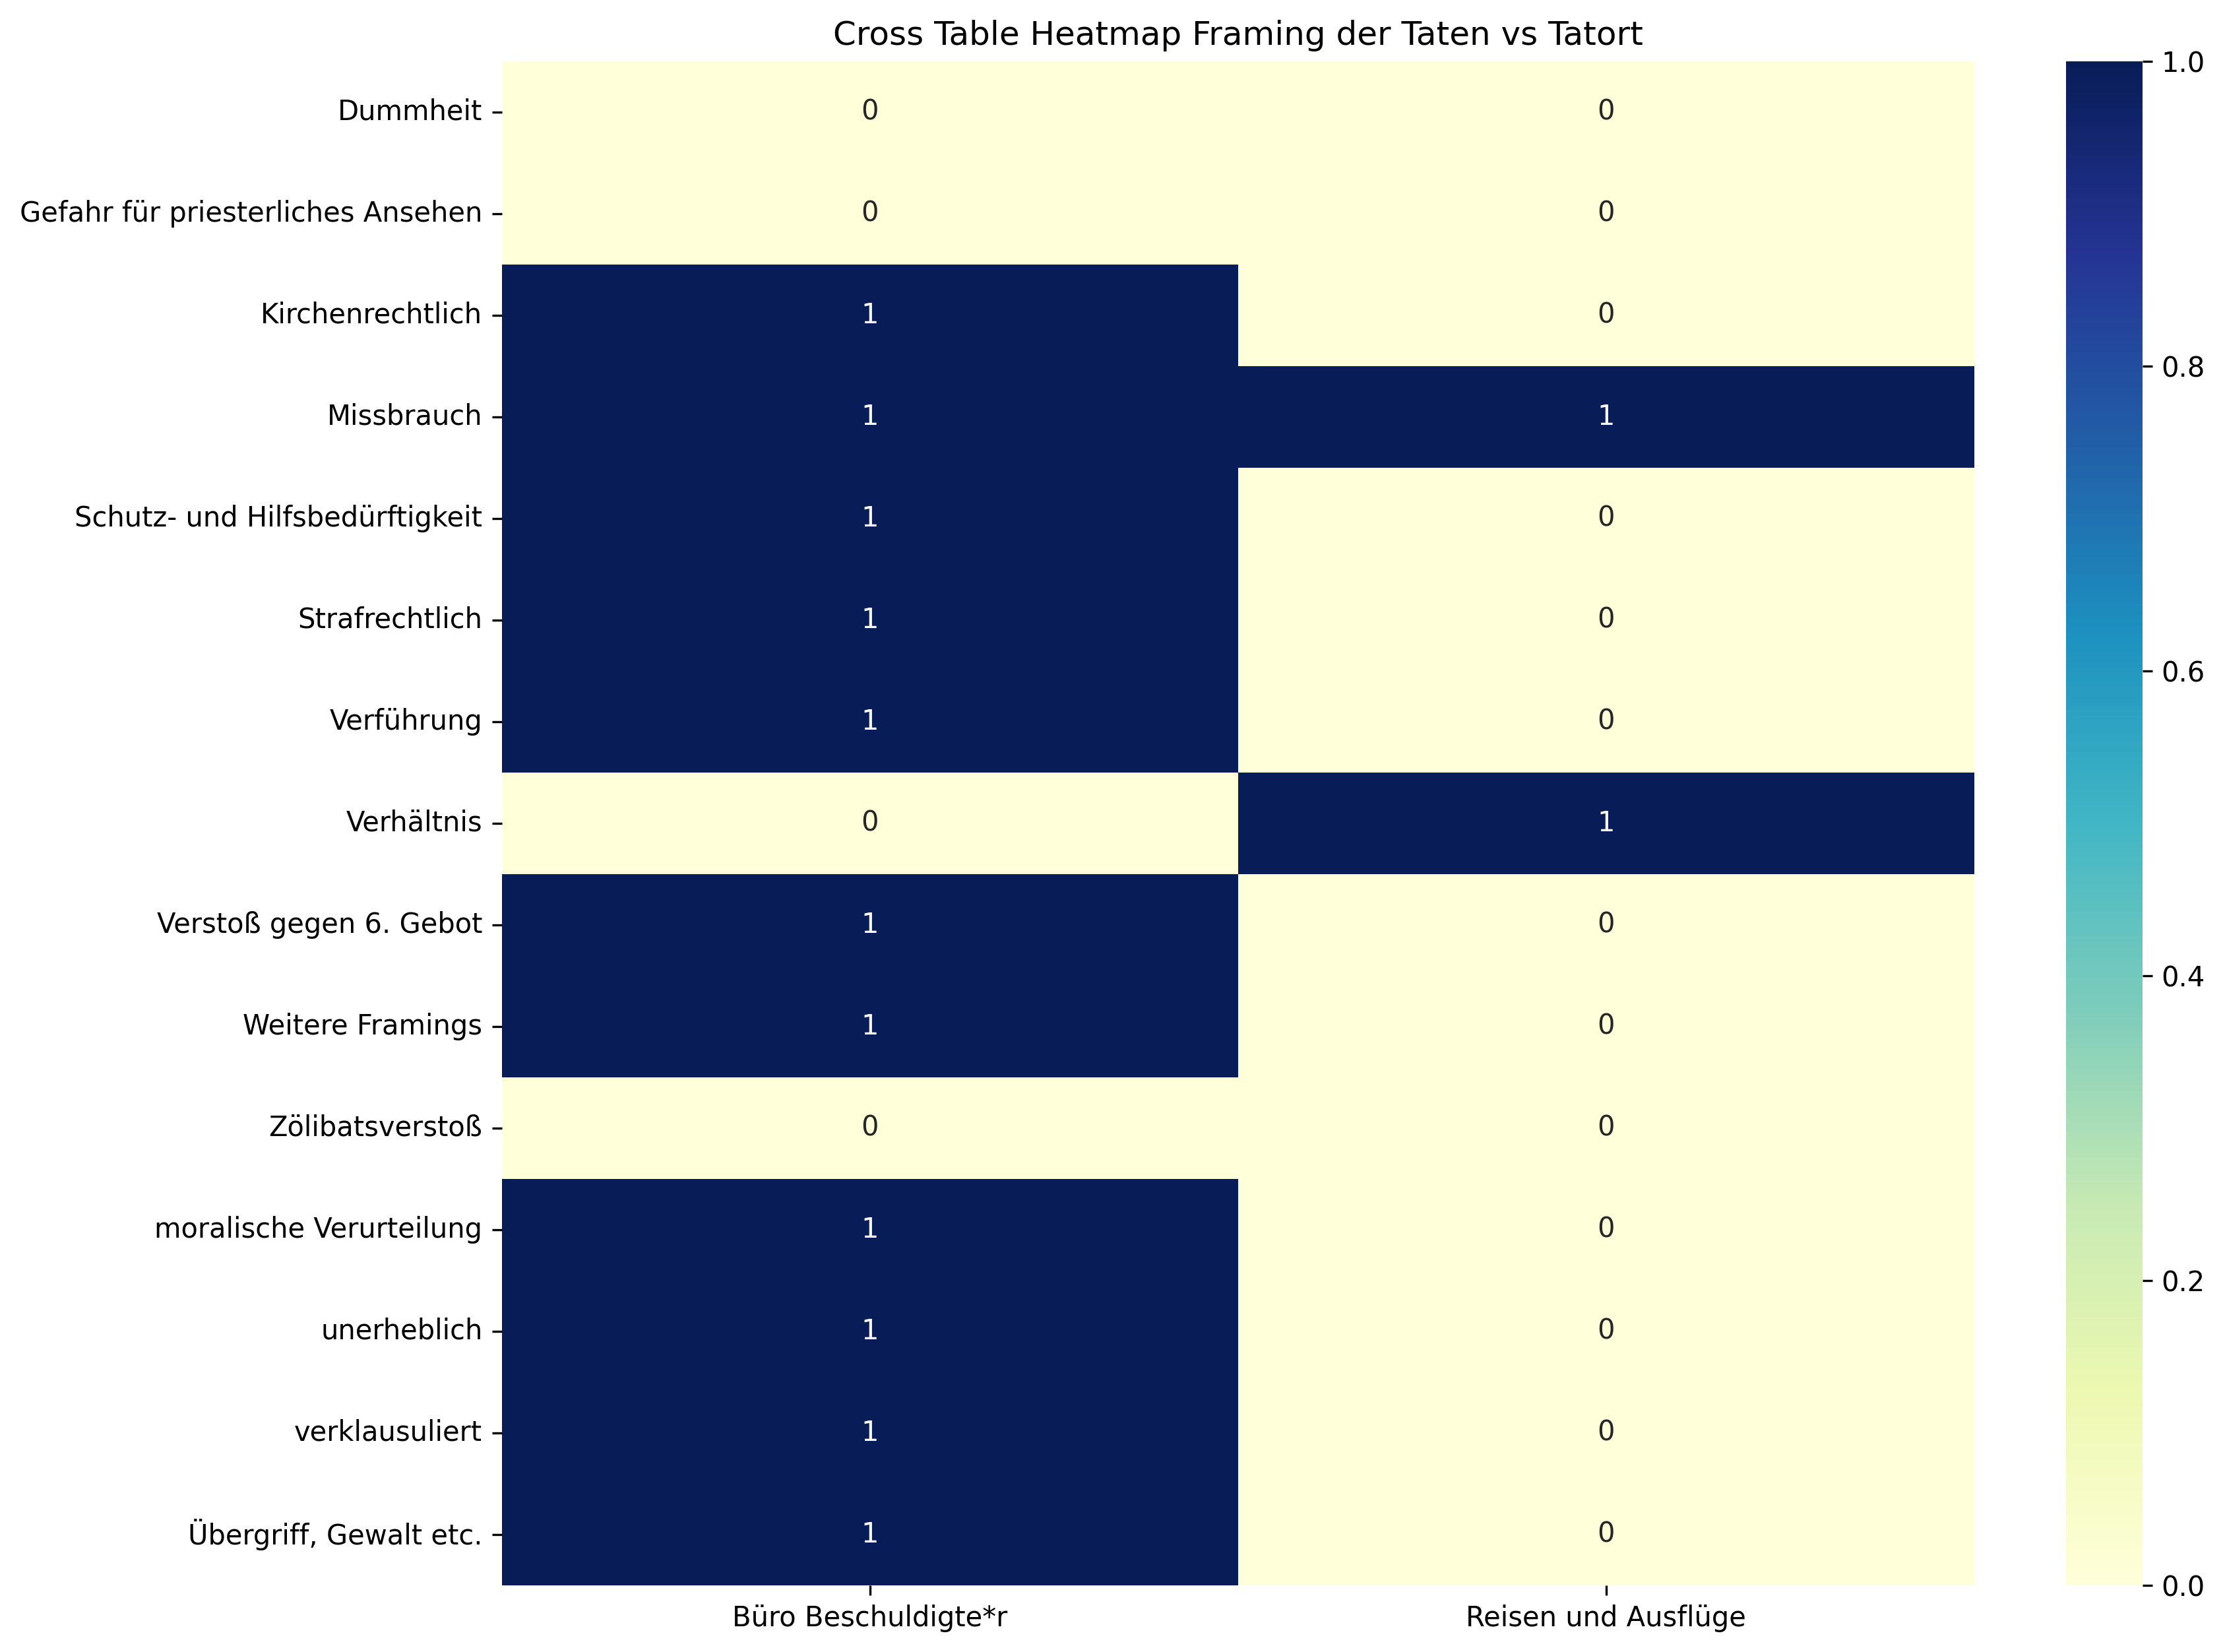

The table this chart was drawn from, first rows:
, Büro Beschuldigte*r, Reisen und Ausflüge, Sum
Dummheit, 0, 0, 0
Gefahr für priesterliches Ansehen, 0, 0, 0
Kirchenrechtlich, 1, 0, 1
Missbrauch, 1, 1, 2
Schutz- und Hilfsbedürftigkeit, 1, 0, 1
Strafrechtlich, 1, 0, 1
Verführung, 1, 0, 1
Verhältnis, 0, 1, 1
Verstoß gegen 6. Gebot, 1, 0, 1
Weitere Framings, 1, 0, 1
Zölibatsverstoß, 0, 0, 0
moralische Verurteilung, 1, 0, 1
unerheblich, 1, 0, 1
verklausuliert, 1, 0, 1
Übergriff, Gewalt etc., 1, 0, 1
Sum, 11, 2, 13
